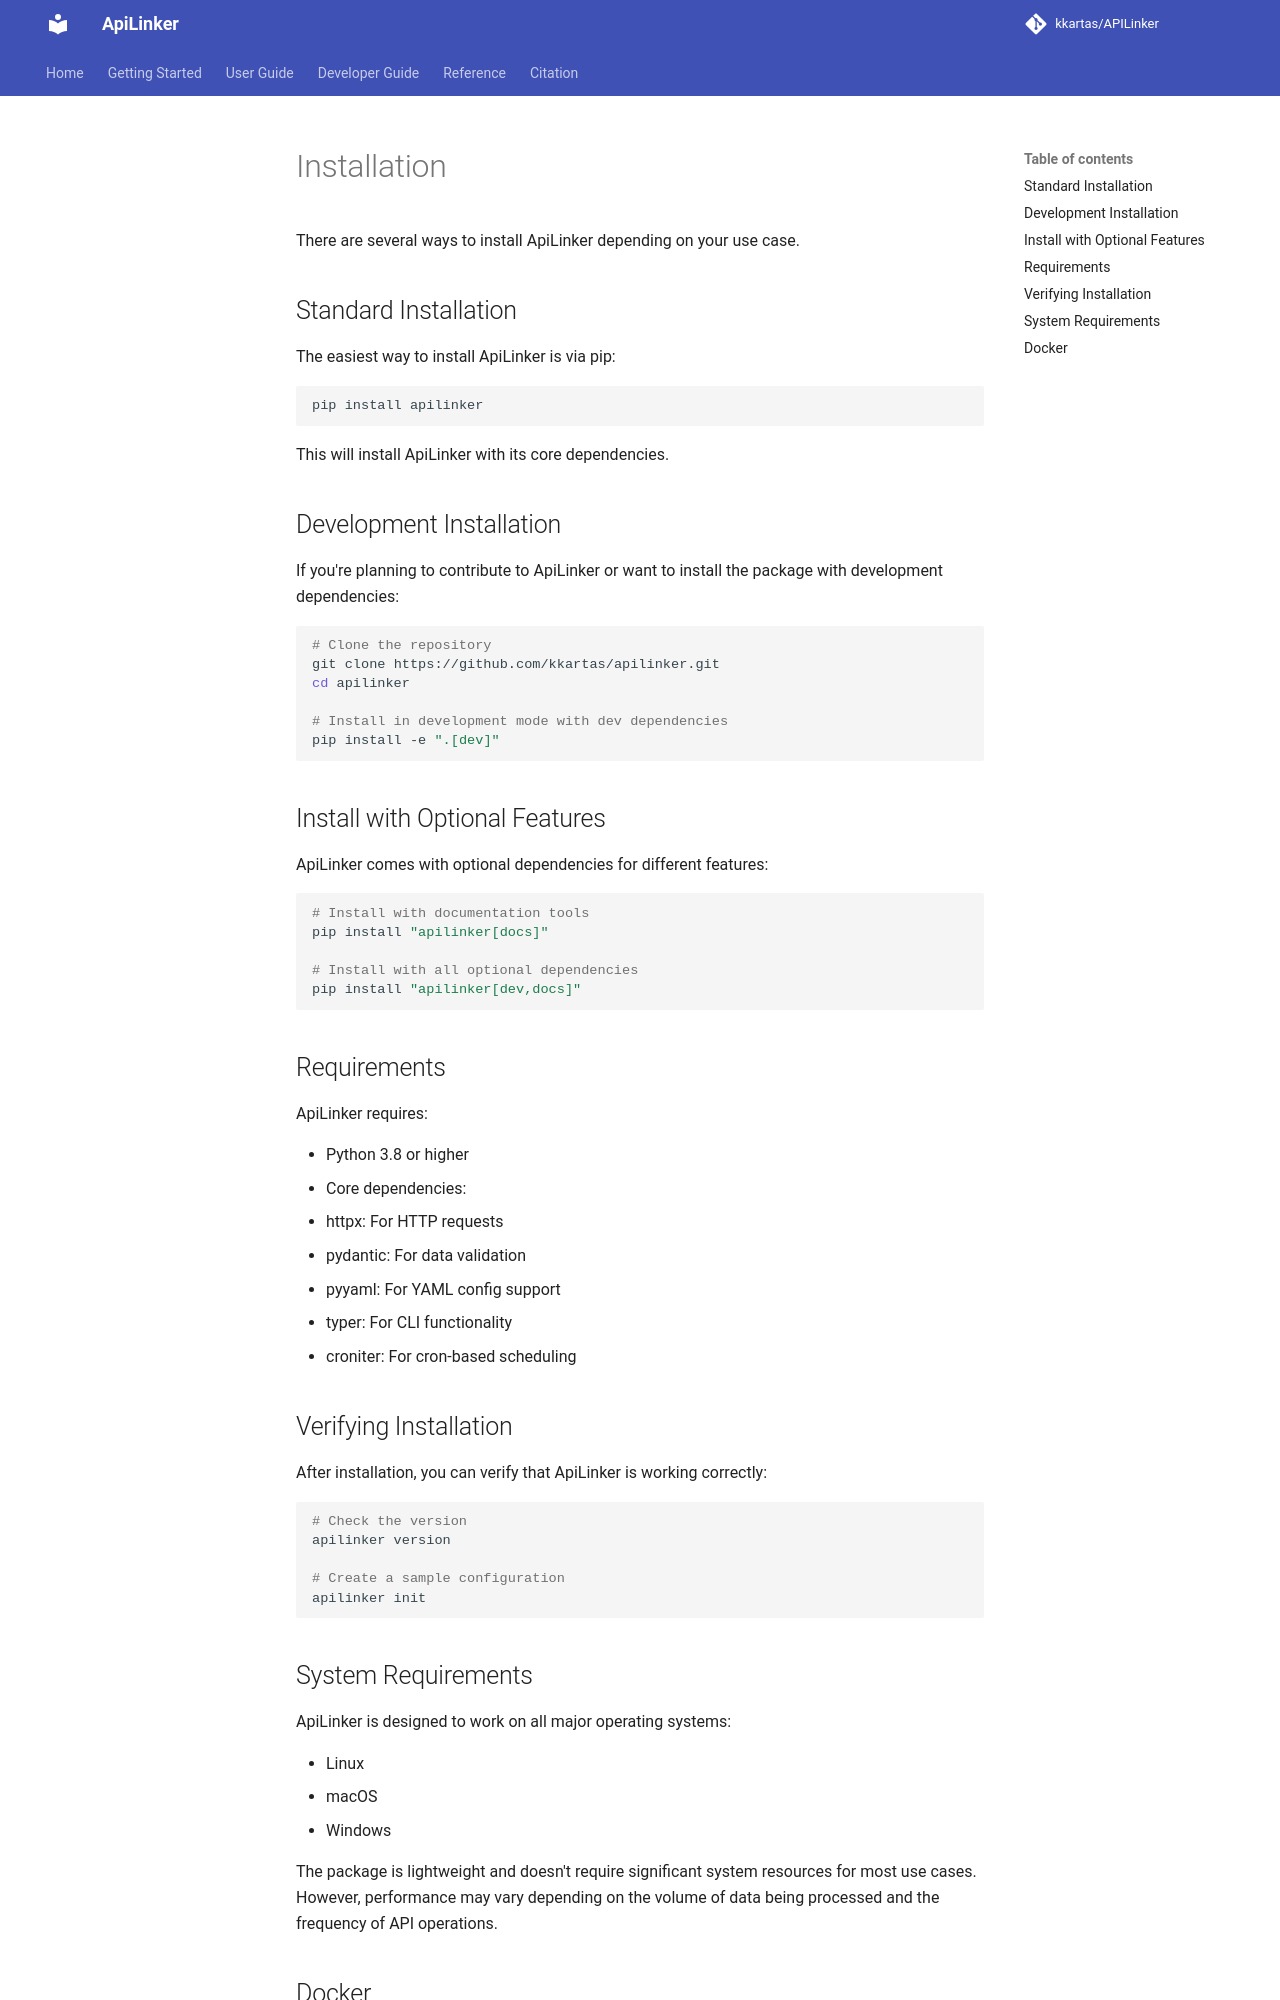

repository: kkartas/APILinker · page: installation/index.html · generator: mkdocs

============
Installation
============

ApiLinker can be installed using pip:

.. code-block:: bash

    pip install apilinker

Development Installation
-----------------------

For development, clone the repository and install in development mode:

.. code-block:: bash

    git clone https://github.com/kkartas/APILinker.git
    cd APILinker
    pip install -e ".[dev]"

This will install all dependencies including development tools like pytest, flake8, and mypy.

Dependencies
-----------

ApiLinker depends on the following packages:
